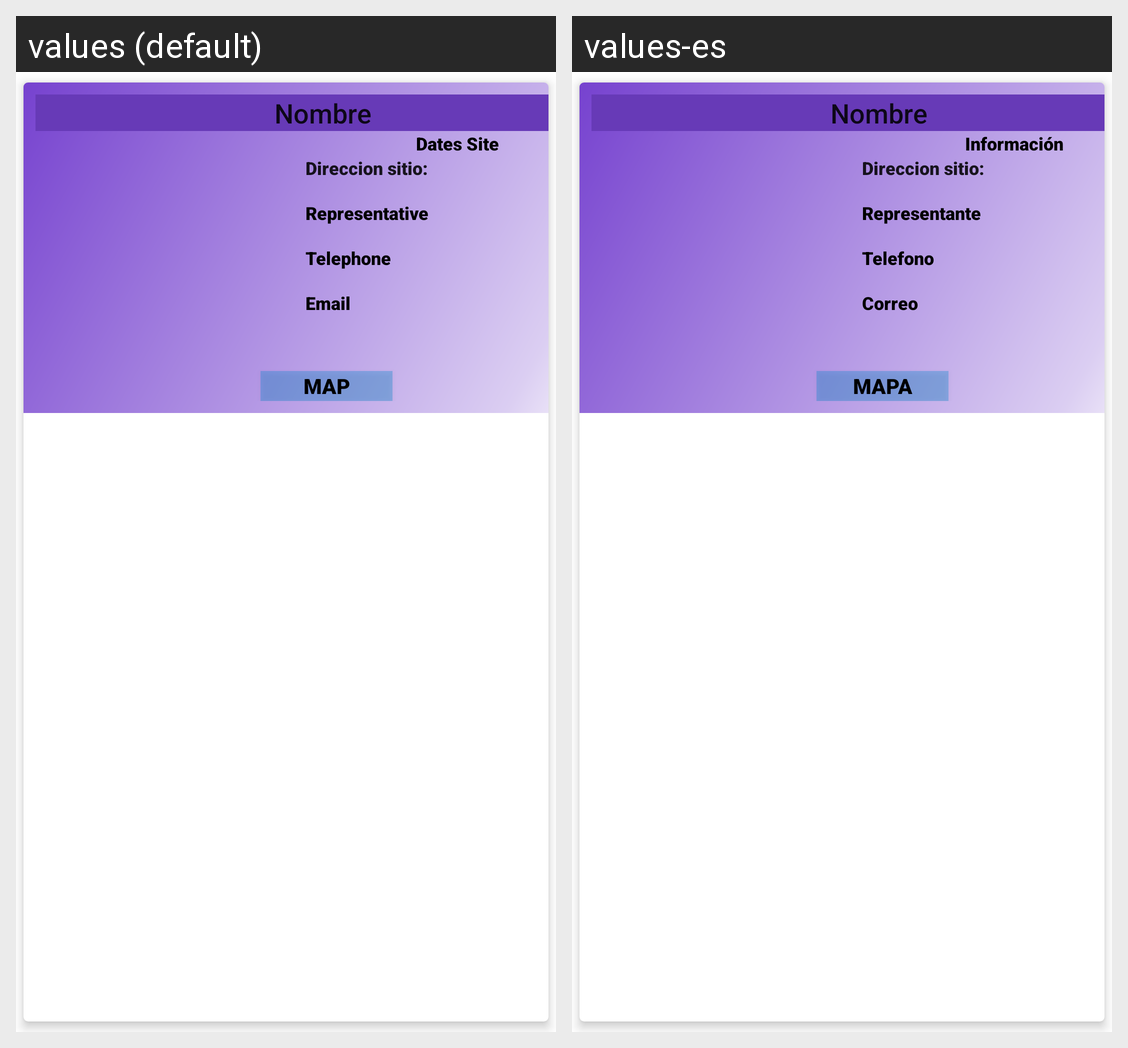

Locale-by-locale string values for the Android screen shown in this grid:
Android screen res/layout/cardviewsites.xml rendered under 2 locales, left to right: values (default), values-es. Device: Nexus 5 (rendered at 1080×1920; each locale shown at half size, 540×960, under a caption strip naming it); theme AppTheme.
Strings drawn on this screen, with the default value and each locale's value (text and hints the layout hard-codes, and strings that could not be matched under every locale, appear in the picture but are not listed):

Datos
  values: Dates Site
  values-es: Información

Representante
  values: Representative
  values-es: Representante

Telefono
  values: Telephone
  values-es: Telefono

Correo
  values: Email
  values-es: Correo

Mapa
  values: Map
  values-es: Mapa
